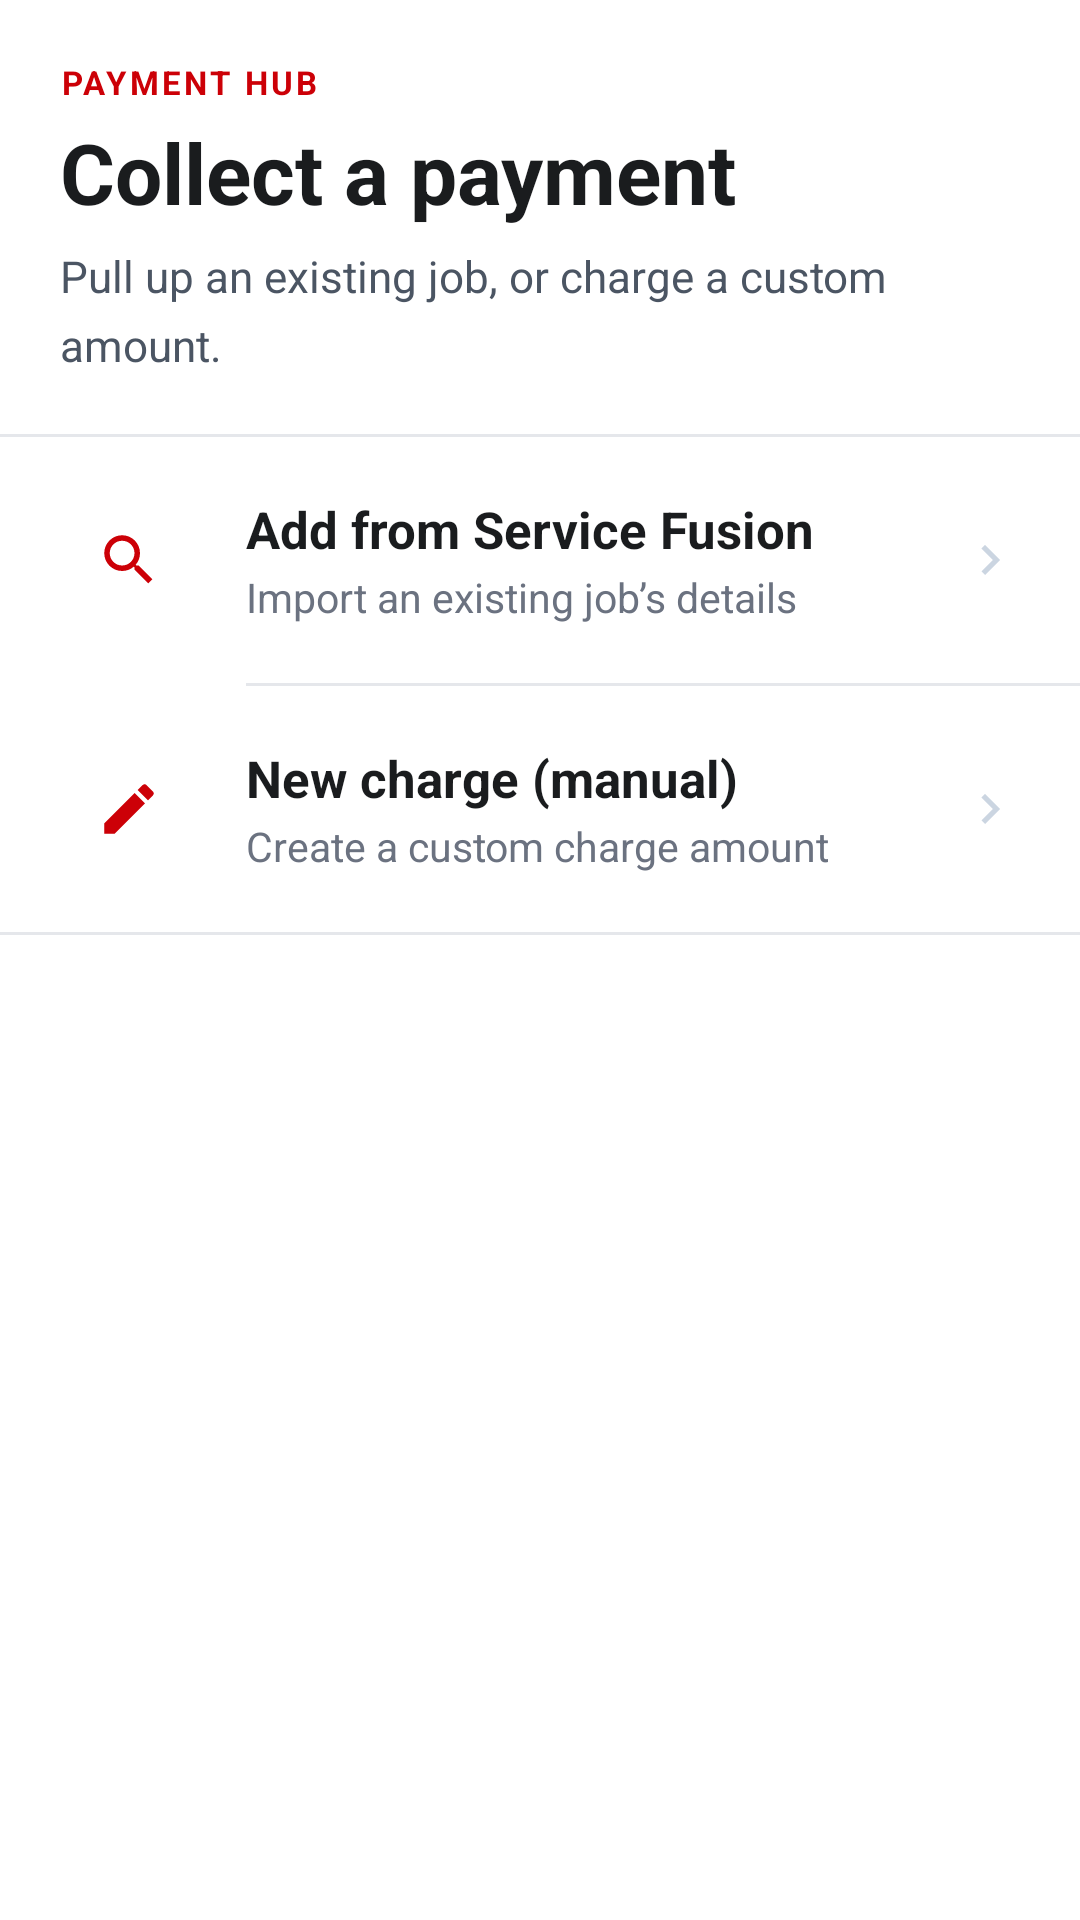

Produce the Android XML layout that renders to this screen, including the resource entries it uses.
<!-- AndroidManifest.xml: application theme Theme.EmployeePOS2 -->
<!-- res/layout/activity_home.xml -->
<?xml version="1.0" encoding="utf-8"?>
<LinearLayout xmlns:android="http://schemas.android.com/apk/res/android"
    android:layout_width="match_parent"
    android:layout_height="match_parent"
    android:background="#FFFFFF"
    android:orientation="vertical">

        <LinearLayout
            android:layout_width="match_parent"
            android:layout_height="wrap_content"
            android:orientation="vertical"
            android:paddingHorizontal="20dp"
            android:paddingTop="20dp"
            android:paddingBottom="20dp">

            <TextView
                android:layout_width="wrap_content"
                android:layout_height="wrap_content"
                android:letterSpacing="0.1"
                android:text="PAYMENT HUB"
                android:textColor="#CC0007"
                android:textSize="11sp"
                android:textStyle="bold" />

            <TextView
                android:layout_width="match_parent"
                android:layout_height="wrap_content"
                android:layout_marginTop="4dp"
                android:text="Collect a payment"
                android:textColor="#1A1C1E"
                android:textSize="28sp"
                android:textStyle="bold" />

            <TextView
                android:layout_width="match_parent"
                android:layout_height="wrap_content"
                android:layout_marginTop="6dp"
                android:lineSpacingMultiplier="1.3"
                android:text="Pull up an existing job, or charge a custom amount."
                android:textColor="#4B5563"
                android:textSize="14.5sp" />
        </LinearLayout>

        <View
            android:layout_width="match_parent"
            android:layout_height="1dp"
            android:background="#E5E7EB" />

        <LinearLayout
            android:id="@+id/btnServiceFusion"
            android:layout_width="match_parent"
            android:layout_height="wrap_content"
            android:background="?attr/selectableItemBackground"
            android:clickable="true"
            android:focusable="true"
            android:gravity="center_vertical"
            android:orientation="horizontal"
            android:paddingHorizontal="20dp"
            android:paddingVertical="18dp">

            <FrameLayout
                android:layout_width="46dp"
                android:layout_height="46dp"
                android:background="@drawable/bg_icon_red_soft">

                <ImageView
                    android:layout_width="22dp"
                    android:layout_height="22dp"
                    android:layout_gravity="center"
                    android:importantForAccessibility="no"
                    android:src="@drawable/ic_pay_search" />
            </FrameLayout>

            <LinearLayout
                android:layout_width="0dp"
                android:layout_height="wrap_content"
                android:layout_marginStart="16dp"
                android:layout_weight="1"
                android:orientation="vertical">

                <TextView
                    android:layout_width="wrap_content"
                    android:layout_height="wrap_content"
                    android:text="Add from Service Fusion"
                    android:textColor="#1A1C1E"
                    android:textSize="17sp"
                    android:textStyle="bold" />

                <TextView
                    android:layout_width="wrap_content"
                    android:layout_height="wrap_content"
                    android:layout_marginTop="2dp"
                    android:text="Import an existing job’s details"
                    android:textColor="#6B7280"
                    android:textSize="13.5sp" />
            </LinearLayout>

            <ImageView
                android:layout_width="20dp"
                android:layout_height="20dp"
                android:importantForAccessibility="no"
                android:src="@drawable/ic_job_chevron" />
        </LinearLayout>

        <View
            android:layout_width="match_parent"
            android:layout_height="1dp"
            android:layout_marginStart="82dp"
            android:background="#E5E7EB" />

        <LinearLayout
            android:id="@+id/btnNewCharge"
            android:layout_width="match_parent"
            android:layout_height="wrap_content"
            android:background="?attr/selectableItemBackground"
            android:clickable="true"
            android:focusable="true"
            android:gravity="center_vertical"
            android:orientation="horizontal"
            android:paddingHorizontal="20dp"
            android:paddingVertical="18dp">

            <FrameLayout
                android:layout_width="46dp"
                android:layout_height="46dp"
                android:background="@drawable/bg_icon_red_soft">

                <ImageView
                    android:layout_width="22dp"
                    android:layout_height="22dp"
                    android:layout_gravity="center"
                    android:importantForAccessibility="no"
                    android:src="@drawable/ic_pay_edit" />
            </FrameLayout>

            <LinearLayout
                android:layout_width="0dp"
                android:layout_height="wrap_content"
                android:layout_marginStart="16dp"
                android:layout_weight="1"
                android:orientation="vertical">

                <TextView
                    android:layout_width="wrap_content"
                    android:layout_height="wrap_content"
                    android:text="New charge (manual)"
                    android:textColor="#1A1C1E"
                    android:textSize="17sp"
                    android:textStyle="bold" />

                <TextView
                    android:layout_width="wrap_content"
                    android:layout_height="wrap_content"
                    android:layout_marginTop="2dp"
                    android:text="Create a custom charge amount"
                    android:textColor="#6B7280"
                    android:textSize="13.5sp" />
            </LinearLayout>

            <ImageView
                android:layout_width="20dp"
                android:layout_height="20dp"
                android:importantForAccessibility="no"
                android:src="@drawable/ic_job_chevron" />
        </LinearLayout>

        <View
            android:layout_width="match_parent"
            android:layout_height="1dp"
            android:background="#E5E7EB" />

</LinearLayout>
<!-- resources referenced by this layout -->
<resources>
  <!-- drawable ic_job_chevron (drawable) -->
  <vector xmlns:android="http://schemas.android.com/apk/res/android"
      android:width="20dp" android:height="20dp" android:viewportWidth="24" android:viewportHeight="24">
      <path android:fillColor="#CBD5E1" android:pathData="M8.59,16.59L13.17,12 8.59,7.41 10,6l6,6 -6,6z"/>
  </vector>
  <!-- drawable ic_pay_edit (drawable) -->
  <vector xmlns:android="http://schemas.android.com/apk/res/android"
      android:width="24dp" android:height="24dp" android:viewportWidth="24" android:viewportHeight="24">
      <path android:fillColor="#CC0007" android:pathData="M3,17.25V21h3.75L17.81,9.94l-3.75,-3.75L3,17.25zM20.71,7.04c0.39,-0.39 0.39,-1.02 0,-1.41l-2.34,-2.34c-0.39,-0.39 -1.02,-0.39 -1.41,0l-1.83,1.83 3.75,3.75 1.83,-1.83z"/>
  </vector>
  <!-- drawable ic_pay_search (drawable) -->
  <vector xmlns:android="http://schemas.android.com/apk/res/android"
      android:width="24dp" android:height="24dp" android:viewportWidth="24" android:viewportHeight="24">
      <path android:fillColor="#CC0007" android:pathData="M15.5,14h-0.79l-0.28,-0.27C15.41,12.59 16,11.11 16,9.5 16,5.91 13.09,3 9.5,3S3,5.91 3,9.5 5.91,16 9.5,16c1.61,0 3.09,-0.59 4.23,-1.57l0.27,0.28v0.79l5,4.99L20.49,19l-4.99,-5zM9.5,14C7.01,14 5,11.99 5,9.5S7.01,5 9.5,5 14,7.01 14,9.5 11.99,14 9.5,14z"/>
  </vector>
  <style name="Theme.EmployeePOS2" parent="Base.Theme.EmployeePOS2" />
  <style name="Base.Theme.EmployeePOS2" parent="Theme.Material3.DayNight.NoActionBar">
          
          <item name="colorPrimary">#CC0007</item>
          <item name="colorOnPrimary">#FFFFFF</item>
          <item name="colorPrimaryContainer">#FEE2E2</item>
          <item name="colorOnPrimaryContainer">#CC0007</item>
          <item name="colorSecondary">#CC0007</item>
          <item name="colorSecondaryContainer">#FEE2E2</item>
          <item name="colorOnSecondaryContainer">#CC0007</item>
          <item name="colorSurface">#FFFFFF</item>
          <item name="android:windowBackground">#FFFFFF</item>
      </style>
</resources>
